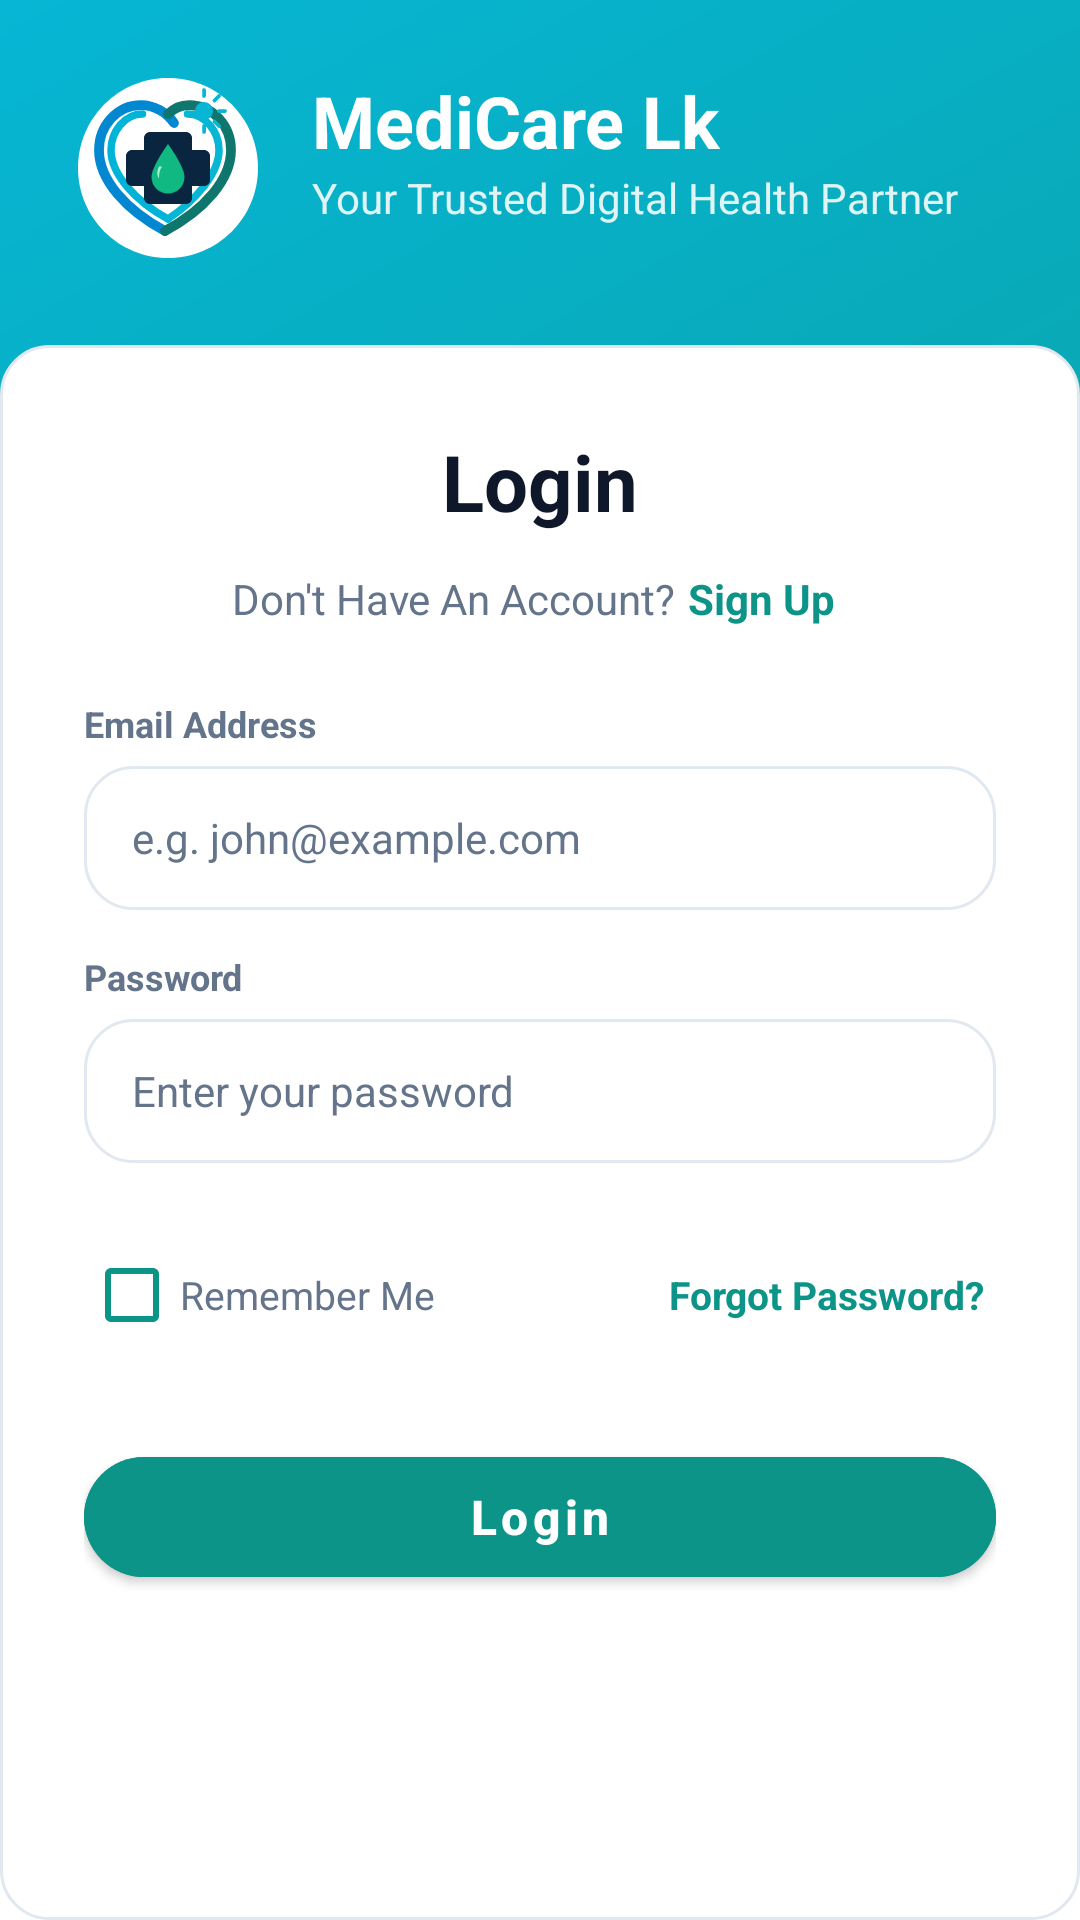

Produce the Android XML layout that renders to this screen, including the resource entries it uses.
<!-- AndroidManifest.xml: application theme Theme.MediCare -->
<!-- res/layout/activity_login.xml -->
<?xml version="1.0" encoding="utf-8"?>
<androidx.constraintlayout.widget.ConstraintLayout xmlns:android="http://schemas.android.com/apk/res/android"
    xmlns:app="http://schemas.android.com/apk/res-auto"
    xmlns:tools="http://schemas.android.com/tools"
    android:id="@+id/rootLogin"
    android:layout_width="match_parent"
    android:layout_height="match_parent"
    android:background="@drawable/bg_header_teal"
    tools:context="com.medicarelk.app.activities.LoginActivity">

    
    <androidx.constraintlayout.widget.ConstraintLayout
        android:id="@+id/headerContainer"
        android:layout_width="412dp"
        android:layout_height="115dp"
        android:padding="24dp"
        app:layout_constraintBottom_toTopOf="@id/cardScrollView"
        app:layout_constraintTop_toTopOf="parent"
        app:layout_constraintVertical_weight="0.32">

        <ImageView
            android:id="@+id/ivLogo"
            android:layout_width="@dimen/logo_size"
            android:layout_height="@dimen/logo_size"
            android:contentDescription="@string/desc_app_logo"
            android:src="@drawable/ic_medicare_logo"
            app:layout_constraintStart_toStartOf="parent"
            app:layout_constraintTop_toTopOf="parent" />

        <TextView
            android:id="@+id/tvAppName"
            android:layout_width="0dp"
            android:layout_height="wrap_content"
            android:layout_marginStart="16dp"
            android:text="@string/app_name"
            android:textColor="@color/white"
            android:textSize="24sp"
            android:textStyle="bold"
            app:layout_constraintEnd_toEndOf="parent"
            app:layout_constraintStart_toEndOf="@id/ivLogo"
            app:layout_constraintTop_toTopOf="@id/ivLogo" />

        <TextView
            android:id="@+id/tvTagline"
            android:layout_width="0dp"
            android:layout_height="wrap_content"
            android:layout_marginStart="16dp"
            android:text="@string/app_tagline"
            android:textColor="#E0F4F5"
            android:textSize="14sp"
            app:layout_constraintEnd_toEndOf="parent"
            app:layout_constraintStart_toEndOf="@id/ivLogo"
            app:layout_constraintTop_toBottomOf="@id/tvAppName" />

    </androidx.constraintlayout.widget.ConstraintLayout>

    
    <androidx.core.widget.NestedScrollView
        android:id="@+id/cardScrollView"
        android:layout_width="match_parent"
        android:layout_height="0dp"
        android:background="@drawable/bg_white_card"
        android:fillViewport="true"
        android:overScrollMode="never"
        app:layout_constraintBottom_toBottomOf="parent"
        app:layout_constraintTop_toBottomOf="@id/headerContainer"
        app:layout_constraintVertical_weight="0.68">

        <LinearLayout
            android:layout_width="match_parent"
            android:layout_height="wrap_content"
            android:orientation="vertical"
            android:padding="28dp">

            
            <TextView
                android:id="@+id/tvCardTitle"
                android:layout_width="wrap_content"
                android:layout_height="wrap_content"
                android:layout_gravity="center_horizontal"
                android:text="@string/login_card_title"
                android:textColor="@color/text_primary"
                android:textSize="26sp"
                android:textStyle="bold" />

            
            <LinearLayout
                android:id="@+id/llSignUpContainer"
                android:layout_width="wrap_content"
                android:layout_height="wrap_content"
                android:layout_gravity="center_horizontal"
                android:layout_marginTop="8dp"
                android:orientation="horizontal">

                <TextView
                    android:layout_width="wrap_content"
                    android:layout_height="wrap_content"
                    android:text="@string/dont_have_account"
                    android:textColor="@color/text_secondary"
                    android:textSize="14sp" />

                <TextView
                    android:id="@+id/tvSignUpLink"
                    android:layout_width="wrap_content"
                    android:layout_height="wrap_content"
                    android:background="?attr/selectableItemBackground"
                    android:clickable="true"
                    android:focusable="true"
                    android:padding="4dp"
                    android:text="@string/sign_up"
                    android:textColor="@color/text_link"
                    android:textSize="14sp"
                    android:textStyle="bold" />
            </LinearLayout>

            
            <TextView
                android:layout_width="wrap_content"
                android:layout_height="wrap_content"
                android:layout_marginTop="20dp"
                android:text="Email Address"
                android:textColor="@color/text_secondary"
                android:textSize="12sp"
                android:textStyle="bold" />

            
            <EditText
                android:id="@+id/etEmail"
                android:layout_width="match_parent"
                android:layout_height="48dp"
                android:layout_marginTop="6dp"
                android:layout_marginBottom="14dp"
                android:background="@drawable/bg_white_card"
                android:hint="e.g. john@example.com"
                android:importantForAutofill="no"
                android:inputType="textEmailAddress"
                android:paddingHorizontal="16dp"
                android:textColor="@color/text_primary"
                android:textColorHint="@color/text_secondary"
                android:textSize="14sp" />

            
            <TextView
                android:layout_width="wrap_content"
                android:layout_height="wrap_content"
                android:text="Password"
                android:textColor="@color/text_secondary"
                android:textSize="12sp"
                android:textStyle="bold" />

            
            <EditText
                android:id="@+id/etPassword"
                android:layout_width="match_parent"
                android:layout_height="48dp"
                android:layout_marginTop="6dp"
                android:layout_marginBottom="12dp"
                android:background="@drawable/bg_white_card"
                android:hint="Enter your password"
                android:importantForAutofill="no"
                android:inputType="textPassword"
                android:paddingHorizontal="16dp"
                android:textColor="@color/text_primary"
                android:textColorHint="@color/text_secondary"
                android:textSize="14sp" />

            
            <RelativeLayout
                android:id="@+id/optionsRow"
                android:layout_width="match_parent"
                android:layout_height="wrap_content"
                android:layout_marginTop="8dp">

                <CheckBox
                    android:id="@+id/cbRememberMe"
                    android:layout_width="wrap_content"
                    android:layout_height="wrap_content"
                    android:layout_alignParentStart="true"
                    android:layout_centerVertical="true"
                    android:buttonTint="@color/primary_teal"
                    android:text="@string/remember_me"
                    android:textColor="@color/text_secondary"
                    android:textSize="13sp" />

                <TextView
                    android:id="@+id/tvForgotPassword"
                    android:layout_width="wrap_content"
                    android:layout_height="wrap_content"
                    android:layout_alignParentEnd="true"
                    android:layout_centerVertical="true"
                    android:background="?attr/selectableItemBackground"
                    android:clickable="true"
                    android:focusable="true"
                    android:padding="4dp"
                    android:text="@string/forgot_password"
                    android:textColor="@color/text_link"
                    android:textSize="13sp"
                    android:textStyle="bold" />

            </RelativeLayout>

            
            <com.google.android.material.button.MaterialButton
                android:id="@+id/btnLogin"
                android:layout_width="match_parent"
                android:layout_height="@dimen/button_height"
                android:layout_marginTop="24dp"
                android:backgroundTint="@color/primary_teal"
                android:text="@string/login_button"
                android:textAllCaps="false"
                android:textColor="@color/white"
                android:textSize="@dimen/text_size_button"
                android:textStyle="bold"
                app:cornerRadius="@dimen/button_corner_radius" />

            
            <ProgressBar
                android:id="@+id/progressBarLogin"
                android:layout_width="wrap_content"
                android:layout_height="wrap_content"
                android:layout_gravity="center"
                android:layout_marginTop="16dp"
                android:indeterminateTint="@color/primary_teal"
                android:visibility="gone" />

        </LinearLayout>

    </androidx.core.widget.NestedScrollView>

</androidx.constraintlayout.widget.ConstraintLayout>
<!-- resources referenced by this layout -->
<resources>
  <color name="primary_teal">#0D9488</color>
  <color name="text_link">#0D9488</color>
  <color name="text_primary">#0F172A</color>
  <color name="text_secondary">#64748B</color>
  <color name="white">#FFFFFF</color>
  <dimen name="button_corner_radius">24dp</dimen>
  <dimen name="button_height">52dp</dimen>
  <dimen name="logo_size">64dp</dimen>
  <dimen name="text_size_button">16sp</dimen>
  <!-- drawable bg_header_teal (drawable) -->
  <?xml version="1.0" encoding="utf-8"?>
  <shape xmlns:android="http://schemas.android.com/apk/res/android"
      android:shape="rectangle">
      <gradient
          android:angle="135"
          android:startColor="#0D9488"
          android:endColor="#06B6D4"
          android:type="linear" />
      <corners
          android:bottomLeftRadius="24dp"
          android:bottomRightRadius="24dp" />
  </shape>
  <!-- drawable bg_white_card (drawable) -->
  <?xml version="1.0" encoding="utf-8"?>
  <shape xmlns:android="http://schemas.android.com/apk/res/android"
      android:shape="rectangle">
      <solid android:color="@color/white" />
      <stroke
          android:width="1dp"
          android:color="#E2E8F0" />
      <corners android:radius="16dp" />
  </shape>
  <!-- drawable ic_medicare_logo: vector/xml drawable (drawable, 2537 chars, omitted) -->
  <string name="app_name">MediCare Lk</string>
  <string name="app_tagline">Your Trusted Digital Health Partner</string>
  <string name="desc_app_logo">MediCare LK Logo</string>
  <string name="dont_have_account">Don\'t Have An Account? </string>
  <string name="forgot_password">Forgot Password?</string>
  <string name="login_button">Login</string>
  <string name="login_card_title">Login</string>
  <string name="remember_me">Remember Me</string>
  <string name="sign_up">Sign Up</string>
  <style name="Theme.MediCare" parent="Base.Theme.MediCare" />
  <style name="Base.Theme.MediCare" parent="Theme.MaterialComponents.DayNight.NoActionBar">
          
          <item name="colorPrimary">@color/primary_teal</item>
          <item name="colorPrimaryVariant">@color/primary_teal_dark</item>
          <item name="colorOnPrimary">@color/white</item>
          <item name="colorSecondary">@color/accent_teal</item>
          <item name="colorOnSecondary">@color/white</item>
  
          
          <item name="android:statusBarColor">@android:color/transparent</item>
          <item name="android:windowLightStatusBar">false</item>
      </style>
  <color name="primary_teal_dark">#0F766E</color>
  <color name="accent_teal">#06B6D4</color>
</resources>
